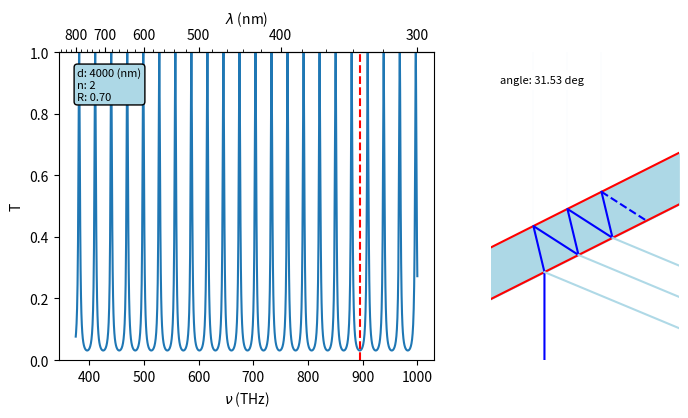

Reproduce this figure in Python. (Note: this script raises an exception after producing the figure.)
#
# Animation of an etalon
# Examples for pyhsics lectures
# [redacted]
# [redacted]
#

import numpy as np
import matplotlib.pyplot as plt
import matplotlib.animation as animation
import matplotlib.gridspec as gridspec
from matplotlib.ticker import (
    AutoLocator, AutoMinorLocator)

def delta(lamb,d,n,angle):
    return 2*np.pi/lamb*n*d*np.cos(angle)

# -----------------------------------------------------------------
# Parameter
# -----------------------------------------------------------------
R = 0.7
d = 4000*1e-9 
n = 1.5
angle = np.pi/6
lambscan = np.linspace(300*1e-9,800*1e-9,10000)
nuscan = 3e8/lambscan
deltascan = delta(lambscan,d,n,angle)

def lamb2nu(x):
    return 3e8 / x

def nu2lamb(x):
    return 3e8 / (x*1e12) / 1e-9


F = 4*R/(1-R)**2
fscan = 1/(1+F*np.sin(deltascan)**2)

fig = plt.figure(figsize=(8,4))
gs = gridspec.GridSpec(1, 2, width_ratios=[2, 1]) 
ax = fig.add_subplot(gs[0])

line1 = ax.plot(nuscan/1e12,fscan)[0]
ax.plot([nuscan[700]/1e12,nuscan[700]/1e12],[0,1],color='red',linestyle='dashed')
ax.set_ylim(0,1)
ax.set_ylabel('T')
ax.set_xlabel(r'$\nu$' + ' (THz)')


secax = ax.secondary_xaxis('top', functions=(nu2lamb,lamb2nu))
secax.xaxis.set_minor_locator(AutoMinorLocator())
secax.set_xlabel(r'$\lambda$' +  ' (nm)')

# setup info box
infobox = ''
infobox += 'd: ' + "{:.0f}".format(d/1e-9) + ' (nm)\n' 
infobox += 'n: ' + "{:.0f}".format(n) + '\n' 
infobox += 'R: ' + "{:.2f}".format(R) + ' ' 
props = dict(boxstyle='round', facecolor='lightblue', alpha=1) 
ax.text(0.05,0.95,infobox, fontsize=8,bbox=props,verticalalignment='top',transform=ax.transAxes)

ax2 = fig.add_subplot(gs[1])
ax2.set_xlim(-2,5)
ax2.set_ylim(-4,10)
ax2.axis('off')
text1 = ax2.text(0.05,0.9,'angle',transform=ax2.transAxes,backgroundcolor='white',fontsize=8)

def betaangle(alpha,n):
   return np.arcsin(np.sin(alpha)*1/n)


dfilm = 2
filmtop = ax2.plot([],[],color='red')[0]
filmbottom = ax2.plot([],[],color='red')[0]
film = ax2.fill_between([],[],[],color='lightblue')
pattern = ax2.plot([],[],color='blue')[0]
patternfinal = ax2.plot([],[],color='blue',linestyle='dashed')[0]
linetop1 = ax2.plot([],[],color='lightblue')[0]  
linetop2 = ax2.plot([],[],color='lightblue')[0]  
linetop3 = ax2.plot([],[],color='lightblue')[0]  
linetop4 = ax2.plot([],[],color='lightblue')[0]  
linebottom1 = ax2.plot([],[],color='lightblue')[0]  
linebottom2 = ax2.plot([],[],color='lightblue')[0]  
linebottom3 = ax2.plot([],[],color='lightblue')[0]  
linebottom4 = ax2.plot([],[],color='lightblue')[0]  



def createpattern(alpha):

  xfilmbottom = [-5,0,5]
  yfilmbottom = [-5*np.tan(alpha),0,5*np.tan(alpha)]
  
  xfilmtop = [-5,0,5]
  yfilmtop = [dfilm/np.cos(alpha)-5*np.tan(alpha),0+dfilm/np.cos(alpha),dfilm/np.cos(alpha)+5*np.tan(alpha)]

  def reflbottom(x0,y0):
    beta = betaangle(alpha,n)
    dist = dfilm/np.cos(beta)
    x1 = x0-dist*np.sin(alpha-beta)
    y1 = y0+dist*np.cos(alpha-beta)
    return x1,y1

  def refltop(x0,y0):
    beta = betaangle(alpha,n)
    dist = dfilm/np.cos(beta)
    x1 = x0+dist*np.sin(alpha+beta)
    y1 = y0-dist*np.cos(alpha+beta)
    return x1,y1

  xray = [0,0]
  yray = [-5,0]
  xrayfinal = []
  yrayfinal = []
    
  linetop1x = []
  linetop1y = []
  linetop2x = []
  linetop2y = []
  linetop3x = []
  linetop3y = []

  linebottom1x = []
  linebottom1y = []
  linebottom2x = []
  linebottom2y = []
  linebottom3x = []
  linebottom3y = []
  
  linebottom3x.append(0)
  linebottom3y.append(0)
  linebottom3x.append(0+20*np.sin(2*alpha))
  linebottom3y.append(0-20*np.cos(2*alpha))
    
  xn, yn = reflbottom(xray[1],yray[1])
  xray.append(xn)
  yray.append(yn)
  linetop1x.append(xn)
  linetop1y.append(yn)
  linetop1x.append(xn)
  linetop1y.append(yn+10)
  xn, yn = refltop(xray[2],yray[2])
  xray.append(xn)
  yray.append(yn)
  linebottom1x.append(xn)
  linebottom1y.append(yn)
  linebottom1x.append(xn+20*np.sin(2*alpha))
  linebottom1y.append(yn-20*np.cos(2*alpha))
  xn, yn = reflbottom(xray[3],yray[3])
  xray.append(xn)
  yray.append(yn)
  linetop2x.append(xn)
  linetop2y.append(yn)
  linetop2x.append(xn)
  linetop2y.append(yn+10)
  xn, yn = refltop(xray[4],yray[4])
  xray.append(xn)
  yray.append(yn)
  linebottom2x.append(xn)
  linebottom2y.append(yn)
  linebottom2x.append(xn+20*np.sin(2*alpha))
  linebottom2y.append(yn-20*np.cos(2*alpha))
  xn, yn = reflbottom(xray[5],yray[5])
  xray.append(xn)
  yray.append(yn)
  linetop3x.append(xn)
  linetop3y.append(yn)
  linetop3x.append(xn)
  linetop3y.append(yn+10)
  xrayfinal.append(xn)
  yrayfinal.append(yn)
  xn, yn = refltop(xn,yn)
  xrayfinal.append(xn)
  yrayfinal.append(yn)
  
  return (xfilmbottom,yfilmbottom,xfilmtop,yfilmtop,xray,yray,
          linetop1x,linetop1y,linetop2x,linetop2y,linetop3x,linetop3y,
          linebottom1x,linebottom1y,linebottom2x,linebottom2y,linebottom3x,linebottom3y,xrayfinal,yrayfinal)
  


steps = 1000

def animate(k):
    
   global film 
   print(k) 
   angle = np.pi/6+k/steps*np.pi/6 
   deltascan = delta(lambscan,d,n,angle)
   fscan = 1/(1+F*np.sin(deltascan)**2)
   
   flambda = fscan[700]
   
   line1.set_ydata(fscan)
   text1.set_text('angle: ' + "{:.2f}".format(angle/np.pi*180)+' deg')
   
   (xfilmbottom,yfilmbottom,xfilmtop,yfilmtop,xray,yray,
      linetop1x,linetop1y,linetop2x,linetop2y,linetop3x,linetop3y,
      linebottom1x,linebottom1y,linebottom2x,linebottom2y,linebottom3x,linebottom3y,
      xrayfinal,yrayfinal) = createpattern(angle)
   linetop1.set_xdata(linetop1x)
   linetop1.set_ydata(linetop1y)
   linetop1.set_alpha(flambda)
   linetop2.set_xdata(linetop2x)
   linetop2.set_ydata(linetop2y)
   linetop2.set_alpha(flambda)
   linetop3.set_xdata(linetop3x)
   linetop3.set_ydata(linetop3y)
   linetop3.set_alpha(flambda)
   
   linebottom1.set_xdata(linebottom1x)
   linebottom1.set_ydata(linebottom1y)
   linebottom1.set_alpha(1-flambda)
   linebottom2.set_xdata(linebottom2x)
   linebottom2.set_ydata(linebottom2y)
   linebottom2.set_alpha(1-flambda)
   linebottom3.set_xdata(linebottom3x)
   linebottom3.set_ydata(linebottom3y)
   linebottom3.set_alpha(1-flambda)

   filmbottom.set_xdata(xfilmbottom)
   filmbottom.set_ydata(yfilmbottom)
   filmtop.set_xdata(xfilmtop)
   filmtop.set_ydata(yfilmtop)
   pattern.set_xdata(xray)
   pattern.set_ydata(yray)
   patternfinal.set_xdata(xrayfinal)
   patternfinal.set_ydata(yrayfinal)
   
   film.remove()
   film = ax2.fill_between(xfilmbottom,yfilmtop,yfilmbottom,color='lightblue')
  
   
  
    
    
anim = animation.FuncAnimation(fig,animate,interval=1,frames=steps)
anim.save('airy.mp4',fps=25,dpi=300)